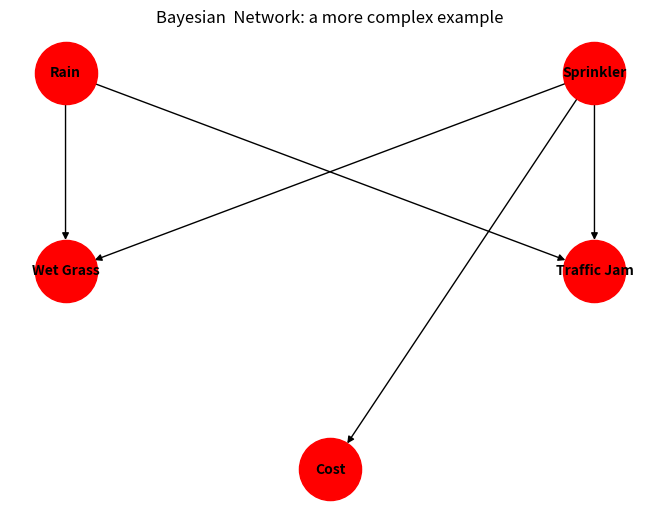

This figure's Python source:
#now we will generate a more complex bn
import networkx as nx
import matplotlib.pyplot as plt

#using a directed graph
bn = nx.DiGraph()

#adding edges to the graph
bn.add_edges_from([
    ("Rain", "Wet Grass"),
    ("Rain", "Traffic Jam"),
    ("Sprinkler","Wet Grass"),
    ("Sprinkler","Traffic Jam"),
    ("Sprinkler", "Cost")
])

"""
                 Rain
                /    \
               ↓      ↓
          Wet Grass   Traffic
               ↑        ↑
               │        │
          Sprinkler ────┘
               │
               ↓
             Cost
"""

#plot ting the network
pos = {
    "Rain": (0, 1),
    "Sprinkler": (1, 1),
    "Wet Grass": (0, 0),
    "Traffic Jam": (1, 0),
    "Cost": (0.5, -1)}

#drawing the network
nx.draw(bn,
        pos,
        with_labels=True,
        node_size=2000,
        node_color="red",
        font_size=10,
        font_weight="bold")

plt.title("Bayesian  Network: a more complex example")
plt.savefig("bayesian_network_complex.png")  # Save the figure as a PNG file
plt.show()


#d separation function
def d_separated(bn, x, y, z):

    #11st finding the unidirected path btw x and y
    unidirected_path = bn.to_undirected()

    paths = list(
        nx.all_simple_paths(
            unidirected_path,
            source=x,
            target=y
        )
    )

    #checking  every path
    for road in paths:

        #checking if the path between x and y is blocked by z
        print('Checking path: ', "->".join(road))

        #checking if the middle nodes are contained in z
        middle_nodes = road[1:-1]  # Exclude the start and end nodes

        if middle_nodes in z:
            print(f"Path {road} is blocked by {z}.")
            return True  # Path is blocked
        else:
            print(f"Path {road} is not blocked by {z}.")
            return False  # Path is not blocked

        return False  # If no paths are blocked, return False

    

    
